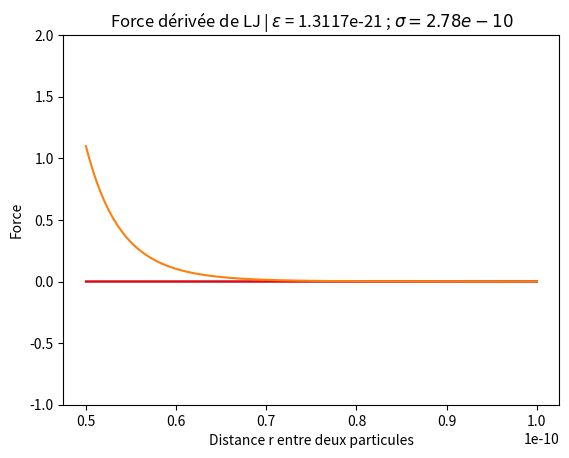

Python code for this plot:
# -*- coding: utf-8 -*-
"""
Created on Tue Nov 26 23:06:47 2024

@author: Utilisateur
"""

import numpy as np
import matplotlib.pyplot as plt 
import random as rnd

def force(r,alpha, beta):
    
    F = (beta/r**8)*((alpha/r**6)-1)*r
    return  F

def LJ(r,epsilon,sigma):
    sigma12 = sigma**12
    sigma6 = sigma**6
    r12= r**12 
    r6 = r**6

    return 4*epsilon*(sigma12/r12 -sigma6/r6)

# epsilon =  34.9
# sigma = 2.78e-10
# alpha = 2*sigma**6
# beta = 24*epsilon*sigma**6

# x = np.linspace(0,1, 10000)
# plt.scatter(x,force(x, beta, alpha))


# epsilon = 34.9*1.3e-23 #Profondeur du puit
epsilon = 100.9*1.3e-23 #Profondeur du puit
sigma= 2.78e-10 #distance sur laquelle le potentiel est effectif
alpha = 2*sigma**6
beta = 24*epsilon*sigma**6


x = np.linspace(5e-11,10e-11, 10000)
pot_LJ = LJ(x, epsilon,sigma)

# print(force_LJ)

plt.plot(x,pot_LJ)


plt.ylim(-10,1e1)
plt.title(f"Potentiel de LJ | $\epsilon$ = {epsilon} ; $\sigma = {sigma}$")
plt.xlabel("Distance r entre deux particules")
plt.ylabel("Potentiel")

plt.show()

#--------------------

plt.plot(x,np.zeros(len(x)), c= "r")

force_LJ = force(x,alpha, beta)
plt.plot(x,force_LJ)

plt.ylim(-1,2)
plt.title(f"Force dérivée de LJ | $\epsilon$ = {epsilon} ; $\sigma = {sigma}$")
plt.xlabel("Distance r entre deux particules")
plt.ylabel("Force")

plt.show()



#g = np.meshgrid(a,b,sparse="True")